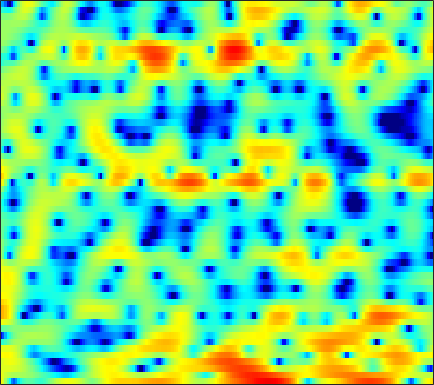

The table this chart was drawn from, first rows:
4.8223, 3.3928, 1.0742, -1.8584, -4.6259, -8.9521, -10.694, -8.5718, -5.6089, -3.5757, -2.308, -1.7426, -1.3591, -1.3211, -1.4482, -1.8573, -2.3579, -2.706, -2.978, -2.8441, -2.3016, -1.6755, -0.7593, 0.17721
3.907, 3.363, 2.68, 2.102, 1.765, 1.473, 1.337, 1.303, 1.3, 1.302, 1.255, 1.172, 0.989, 0.7259, 0.4714, 0.07874, -0.3613, -0.71, -1.184, -1.666, -2.144, -2.505, -2.981, -3.487
3.32, 3.392, 3.426, 3.413, 3.368, 3.262, 3.102, 2.948, 2.69, 2.367, 1.976, 1.638, 1.105, 0.485, -0.03844, -0.8203, -1.693, -2.406, -3.438, -4.586, -5.833, -6.821, -8.17, -9.492
2.88, 3.35, 3.77, 3.998, 4.054, 3.992, 3.793, 3.555, 3.131, 2.584, 1.928, 1.362, 0.5254, -0.3816, -1.103, -2.115, -3.176, -4.033, -5.277, -6.671, -8.382, -9.938, -12.54, -16.08
4.381, 4.57, 4.699, 4.673, 4.549, 4.226, 3.712, 3.19, 2.268, 1.097, -0.3796, -1.694, -3.735, -5.975, -7.589, -8.98, -8.963, -8.379, -7.396, -6.596, -6.061, -5.825, -5.656, -5.633
3.524, 3.55, 3.585, 3.568, 3.495, 3.287, 2.926, 2.543, 1.852, 0.9446, -0.2223, -1.271, -2.91, -4.703, -5.876, -6.544, -5.995, -5.181, -4.095, -3.22, -2.538, -2.154, -1.78, -1.579
-3.278, -2.894, -2.044, -1.079, -0.4041, 0.3414, 0.8896, 1.179, 1.403, 1.463, 1.389, 1.271, 1.063, 0.8434, 0.7011, 0.5989, 0.575, 0.6038, 0.6547, 0.6941, 0.6896, 0.6408, 0.5065, 0.2984
-14.59, -11.17, -7.252, -4.569, -3.095, -1.615, -0.5371, 0.0567, 0.6233, 0.9985, 1.225, 1.343, 1.468, 1.553, 1.592, 1.611, 1.593, 1.573, 1.543, 1.504, 1.425, 1.32, 1.1, 0.7962
-1.451, -1.289, -0.9649, -0.5795, -0.3077, -0.004477, 0.1761, 0.2416, 0.2471, 0.208, 0.1654, 0.1466, 0.1624, 0.2302, 0.3117, 0.4477, 0.5708, 0.6629, 0.7557, 0.8073, 0.8131, 0.7705, 0.6481, 0.4646
4.055, 3.907, 3.593, 3.137, 2.681, 1.897, 0.9069, 0.03889, -1.204, -2.392, -3.326, -3.72, -3.789, -3.446, -3.047, -2.405, -1.768, -1.335, -0.8621, -0.5385, -0.3684, -0.2979, -0.3159, -0.4598
7.423, 7.075, 6.393, 5.437, 4.503, 2.926, 0.8723, -1.07, -4.484, -9.624, -19.83, -26.09, -14.07, -10.28, -8.791, -7.54, -6.569, -5.841, -4.833, -3.874, -3.116, -2.753, -2.601, -2.905
7.497, 7.119, 6.42, 5.49, 4.636, 3.287, 1.667, 0.2731, -1.769, -3.832, -5.734, -7.075, -8.788, -10.65, -12.58, -17.24, -27.9, -20.87, -13.47, -9.587, -7.155, -5.989, -5.111, -4.866
6.144, 5.876, 5.394, 4.765, 4.191, 3.29, 2.254, 1.402, 0.1956, -1.084, -2.405, -3.412, -4.774, -6.152, -7.127, -8.197, -8.747, -8.695, -8.062, -7.092, -6.138, -5.523, -4.874, -4.422
4.643, 4.599, 4.43, 4.116, 3.785, 3.226, 2.553, 1.981, 1.132, 0.2089, -0.7118, -1.39, -2.27, -3.094, -3.6, -4.101, -4.443, -4.591, -4.61, -4.459, -4.287, -4.162, -3.989, -3.819
3.625, 3.931, 4.143, 4.132, 3.99, 3.634, 3.099, 2.586, 1.782, 0.8653, -0.1319, -0.8939, -1.856, -2.69, -3.189, -3.648, -3.84, -3.858, -3.769, -3.641, -3.518, -3.452, -3.467, -3.605
3.649, 4.226, 4.674, 4.822, 4.755, 4.438, 3.861, 3.263, 2.243, 0.943, -0.6961, -2.141, -4.322, -6.562, -7.851, -8.192, -7.132, -6.055, -4.796, -3.892, -3.309, -3.079, -3.046, -3.354
4.219, 4.548, 4.788, 4.816, 4.696, 4.352, 3.795, 3.221, 2.203, 0.8575, -0.9056, -2.603, -5.55, -9.407, -12.37, -12.25, -8.894, -6.884, -5.028, -3.847, -3.191, -2.989, -3.014, -3.339
3.972, 3.878, 3.715, 3.507, 3.325, 3.056, 2.749, 2.463, 1.972, 1.366, 0.6277, -0.02556, -0.9332, -1.728, -2.205, -2.576, -2.623, -2.573, -2.517, -2.497, -2.634, -2.86, -3.289, -3.818
3.038, 2.35, 1.455, 0.7746, 0.5304, 0.5898, 0.9442, 1.293, 1.741, 2.05, 2.206, 2.236, 2.144, 1.926, 1.717, 1.369, 0.9037, 0.508, -0.1207, -0.9161, -1.867, -2.649, -3.77, -4.892
1.416, -0.5995, -4.337, -9.725, -11.72, -6.911, -2.92, -0.8714, 1.105, 2.45, 3.358, 3.837, 4.218, 4.321, 4.251, 3.945, 3.361, 2.752, 1.688, 0.2143, -1.673, -3.413, -6.302, -9.664
0.9077, -0.5528, -2.632, -4.375, -4.828, -4.074, -2.516, -1.249, 0.2732, 1.573, 2.643, 3.256, 3.85, 4.193, 4.254, 4.085, 3.634, 3.06, 1.983, 0.5291, -1.437, -3.28, -6.293, -9.996
0.6032, -0.2699, -1.474, -2.557, -3.164, -3.581, -3.386, -2.818, -1.698, -0.4061, 0.8735, 1.706, 2.595, 3.231, 3.506, 3.616, 3.457, 3.141, 2.477, 1.573, 0.4453, -0.4865, -1.774, -2.986
-0.264, -1.213, -2.877, -5.137, -7.454, -11.62, -14.15, -11.11, -6.557, -3.226, -0.8567, 0.5065, 1.904, 2.858, 3.349, 3.723, 3.783, 3.669, 3.293, 2.69, 1.932, 1.259, 0.3201, -0.6014
-0.6207, -1.252, -2.398, -3.926, -5.239, -6.873, -7.343, -6.468, -4.402, -2.252, -0.4022, 0.7514, 1.99, 2.905, 3.394, 3.795, 3.912, 3.823, 3.478, 2.878, 2.016, 1.208, -0.07241, -1.547
-0.6748, -0.9149, -1.355, -1.81, -2.097, -2.304, -2.185, -1.894, -1.204, -0.3318, 0.6113, 1.317, 2.142, 2.836, 3.229, 3.557, 3.673, 3.579, 3.235, 2.595, 1.617, 0.6516, -1.094, -3.505
-1.29, -1.624, -2.151, -2.652, -2.953, -3.135, -2.996, -2.672, -1.99, -1.108, -0.1524, 0.5569, 1.421, 2.157, 2.6, 3.025, 3.252, 3.278, 3.11, 2.699, 2.036, 1.368, 0.2339, -1.145
-2.481, -3.352, -4.771, -6.499, -7.843, -9.22, -9.238, -8.19, -6.237, -4.278, -2.522, -1.409, -0.1214, 0.9141, 1.54, 2.204, 2.637, 2.849, 2.956, 2.892, 2.666, 2.392, 1.953, 1.437
-2.92, -4.185, -6.375, -9.332, -12.43, -18.45, -19.18, -14.3, -9.772, -6.662, -4.381, -2.994, -1.495, -0.2949, 0.4464, 1.233, 1.836, 2.163, 2.47, 2.633, 2.672, 2.641, 2.531, 2.375
-1.516, -2.686, -4.387, -6.106, -7.264, -8.282, -8.498, -8.023, -6.952, -5.551, -4.173, -3.177, -1.976, -0.9527, -0.2702, 0.4724, 1.109, 1.463, 1.828, 2.055, 2.159, 2.196, 2.167, 2.137
1.234, -0.1867, -2.362, -4.783, -6.508, -8.073, -8.088, -7.325, -5.918, -4.596, -3.471, -2.776, -1.95, -1.182, -0.6256, 0.1116, 0.7649, 1.183, 1.562, 1.721, 1.658, 1.479, 1.165, 0.9032
5.312, 3.701, 0.8901, -3.009, -7.322, -15.5, -11.01, -7.151, -4.374, -3.023, -2.593, -2.678, -3.152, -3.278, -2.843, -1.491, -0.03235, 0.8887, 1.654, 1.822, 1.338, 0.4641, -1.367, -4.02
6.576, 5.539, 3.986, 2.312, 1.152, -0.06836, -0.7212, -0.9531, -1.22, -1.834, -3.151, -4.851, -9.001, -18.9, -15.99, -7.297, -3.311, -1.568, -0.276, 0.1174, -0.2907, -1.102, -2.931, -5.431
5.08, 4.493, 3.673, 2.86, 2.301, 1.624, 1.039, 0.6266, 0.08388, -0.5741, -1.403, -2.066, -2.961, -3.449, -3.434, -2.804, -2.016, -1.441, -1.001, -0.8785, -1.096, -1.429, -2.034, -2.615
3.195, 2.727, 2.144, 1.69, 1.438, 1.245, 1.156, 1.116, 1.071, 0.9945, 0.8731, 0.745, 0.602, 0.4772, 0.4265, 0.3767, 0.3382, 0.2603, 0.06732, -0.2894, -0.8157, -1.324, -2.103, -2.969
0.5177, -0.3923, -1.424, -1.885, -1.703, -0.9295, 0.06257, 0.7786, 1.561, 2.152, 2.56, 2.739, 2.864, 2.855, 2.793, 2.595, 2.315, 2.002, 1.492, 0.8017, -0.1057, -0.943, -2.335, -4.104
-2.736, -5.179, -10.91, -21.57, -11.66, -5.205, -1.703, 0.03553, 1.672, 2.739, 3.403, 3.709, 3.875, 3.852, 3.715, 3.434, 3.021, 2.652, 2.041, 1.3, 0.3822, -0.4809, -1.907, -3.78
-1.831, -2.523, -3.414, -3.597, -2.957, -1.45, 0.1703, 1.203, 2.285, 2.988, 3.348, 3.419, 3.282, 2.929, 2.549, 1.974, 1.369, 0.9566, 0.4502, -0.01007, -0.4803, -0.9085, -1.606, -2.489
-0.008002, 0.3661, 0.7965, 1.234, 1.613, 2.155, 2.673, 3.011, 3.287, 3.35, 3.139, 2.768, 2.004, 0.8827, -0.1555, -1.758, -3.251, -3.994, -4.113, -3.546, -2.848, -2.41, -2.102, -2.078
0.8002, 1.442, 2.145, 2.708, 3.045, 3.398, 3.621, 3.691, 3.621, 3.329, 2.764, 2.12, 0.8811, -0.9126, -2.772, -6.391, -12.91, -27.64, -14.52, -8.238, -5.194, -3.805, -2.66, -2.076
0.5557, 1.17, 1.837, 2.345, 2.62, 2.878, 3.008, 3.009, 2.899, 2.613, 2.125, 1.623, 0.7107, -0.471, -1.53, -3.106, -4.54, -5.219, -5.213, -4.476, -3.556, -2.944, -2.337, -1.974
0.1435, 0.6304, 1.099, 1.411, 1.557, 1.67, 1.727, 1.736, 1.732, 1.677, 1.541, 1.384, 1.071, 0.6479, 0.2718, -0.2627, -0.7561, -1.072, -1.377, -1.544, -1.64, -1.696, -1.767, -1.86
0.5648, 0.7731, 0.8172, 0.6337, 0.4127, 0.07867, -0.1479, -0.1419, 0.07714, 0.508, 1, 1.309, 1.62, 1.76, 1.753, 1.629, 1.361, 1.097, 0.645, 0.1018, -0.514, -1.015, -1.702, -2.343
2.055, 1.868, 1.244, 0.1099, -1.131, -3.28, -5.479, -5.944, -4.222, -1.761, 0.2556, 1.39, 2.457, 3.106, 3.365, 3.436, 3.23, 2.911, 2.27, 1.357, 0.158, -0.9464, -2.732, -4.809
2.949, 2.629, 1.803, 0.422, -1.104, -4.016, -7.793, -8.866, -5.605, -2.095, 0.3588, 1.654, 2.827, 3.525, 3.785, 3.814, 3.546, 3.144, 2.358, 1.266, -0.1991, -1.64, -4.141, -7.757
2.337, 2.234, 1.898, 1.369, 0.8973, 0.2592, -0.1712, -0.2331, 0.09577, 0.7222, 1.417, 1.867, 2.298, 2.484, 2.454, 2.214, 1.745, 1.258, 0.451, -0.5043, -1.597, -2.488, -3.771, -5.047
1.676, 1.806, 1.901, 1.912, 1.883, 1.846, 1.835, 1.848, 1.933, 2.036, 2.098, 2.095, 1.965, 1.645, 1.273, 0.6012, -0.2738, -1.02, -2.05, -2.998, -3.732, -4.061, -4.31, -4.396
0.9147, 1.24, 1.614, 1.916, 2.093, 2.293, 2.452, 2.558, 2.637, 2.658, 2.579, 2.424, 2.047, 1.441, 0.7996, -0.3936, -2.005, -3.521, -5.994, -8.495, -9.403, -8.566, -6.653, -4.97
-0.8476, -0.2518, 0.3644, 0.8283, 1.113, 1.421, 1.714, 1.941, 2.203, 2.401, 2.493, 2.442, 2.192, 1.68, 1.086, -0.07375, -1.766, -3.493, -6.706, -11.3, -13.38, -10.28, -6.389, -3.806
-3.592, -2.694, -2.08, -1.925, -1.926, -1.919, -1.592, -1.114, -0.2747, 0.5322, 1.165, 1.477, 1.668, 1.621, 1.436, 1.023, 0.4046, -0.1525, -0.8855, -1.453, -1.564, -1.338, -0.7518, -0.1093
-3.51, -3.135, -3.493, -5.021, -7.148, -11.09, -11.23, -7.911, -4.254, -1.96, -0.6259, 0.005854, 0.5023, 0.7584, 0.8962, 1.155, 1.478, 1.698, 2.002, 2.298, 2.58, 2.711, 2.802, 2.692
-0.406, -0.5958, -1.36, -2.796, -4.278, -6.266, -6.495, -5.321, -3.496, -2.302, -1.87, -2.027, -2.692, -3.416, -3.467, -2.537, -0.8514, 0.4605, 1.928, 3.049, 3.792, 4.15, 4.32, 4.132
0.9347, 0.8216, 0.482, -0.005084, -0.4021, -0.885, -1.226, -1.444, -1.729, -2.275, -3.314, -4.663, -7.708, -13.93, -23.72, -11.96, -5.894, -3.177, -0.7051, 0.9556, 2.069, 2.65, 3.089, 3.208
1.019, 0.9959, 0.8853, 0.6894, 0.4888, 0.1932, -0.1602, -0.4565, -0.965, -1.627, -2.494, -3.266, -4.374, -5.269, -5.48, -5.022, -3.901, -2.929, -1.709, -0.6417, 0.2398, 0.7563, 1.292, 1.639
0.9643, 0.9816, 0.9716, 0.9142, 0.8409, 0.694, 0.4916, 0.3135, -0.0004346, -0.385, -0.8478, -1.229, -1.721, -2.131, -2.359, -2.501, -2.486, -2.358, -2.06, -1.648, -1.147, -0.7522, -0.1956, 0.3233
0.7887, 0.8329, 0.8768, 0.9259, 0.9756, 1.031, 1.079, 1.076, 1.035, 0.9078, 0.6815, 0.4413, 0.01021, -0.5485, -1.055, -1.791, -2.58, -3.144, -3.683, -3.818, -3.427, -2.835, -1.895, -0.9255
-0.09862, -0.09348, -0.0748, 0.02707, 0.1889, 0.548, 1.012, 1.369, 1.8, 2.088, 2.179, 2.089, 1.705, 0.9782, 0.1749, -1.335, -3.462, -5.629, -9.394, -12.13, -9.545, -6.806, -4.017, -2.014
-3.007, -3.306, -3.836, -4.23, -4.103, -3.067, -1.434, -0.1375, 1.331, 2.434, 3.117, 3.346, 3.284, 2.781, 2.098, 0.6906, -1.345, -3.366, -6.471, -8.484, -7.465, -5.809, -3.842, -2.285
-7.301, -7.935, -10.2, -16.05, -33.83, -12.6, -5.932, -2.918, -0.09835, 1.817, 3.079, 3.672, 4.058, 4.016, 3.722, 3.012, 1.995, 1.102, -0.1907, -1.418, -2.509, -3.318, -4.399, -5.172
